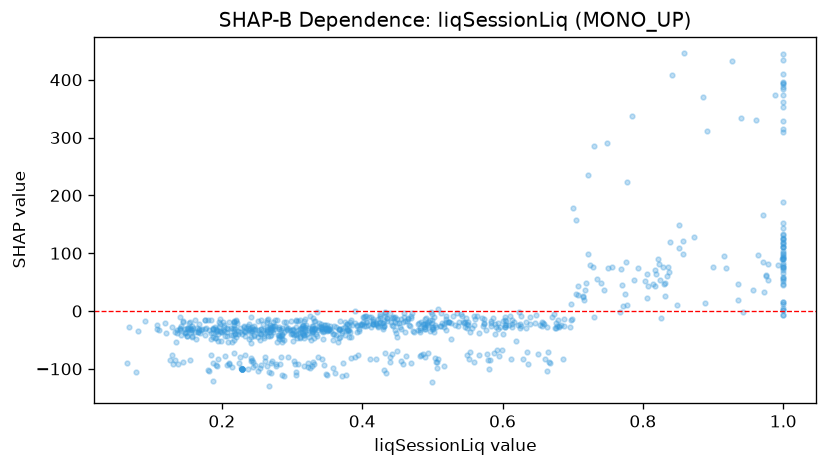

The table this chart was drawn from, first rows:
feature_value, shap_value
0.627, -25.85
1.0, 143.5
0.834, 60.59
0.299, -39.16
0.219, -40.49
0.423, -27.21
0.282, -47.97
0.107, -30.98
0.218, -17.01
0.718, 36.03
0.381, -24.21
0.818, 70.35
0.719, 48.87
0.182, -32.5
0.22, -45.46
0.192, -47.45
0.849, 11.08
1.0, -7.723
0.233, -42.89
0.188, -31.72
0.918, 75.03
0.306, -39.12
0.415, -19.83
0.286, -47.59
0.312, -46.54
0.381, -32.2
0.24, -35.96
0.15, -29.15
0.286, -39.66
0.176, -31.27
0.24, -31.18
0.285, -40.73
0.422, -13.1
0.15, -42.49
0.395, -31.9
0.77, 45.2
0.216, -41.76
0.46, -10.19
0.613, -22.73
0.315, -24.01
0.288, -36.11
0.199, -36.02
0.2, -36.28
0.393, -24.83
0.603, -27.01
0.406, -25.95
0.354, -30.42
0.279, -53.34
0.157, -45.32
0.148, -36.52
0.705, 29.21
0.12, -38.29
0.284, -43.04
0.177, -28.95
0.208, -43.76
0.111, -33.67
1.0, 47.4
0.27, -32.42
0.17, -33.11
0.314, -38.16
... 786 more rows
